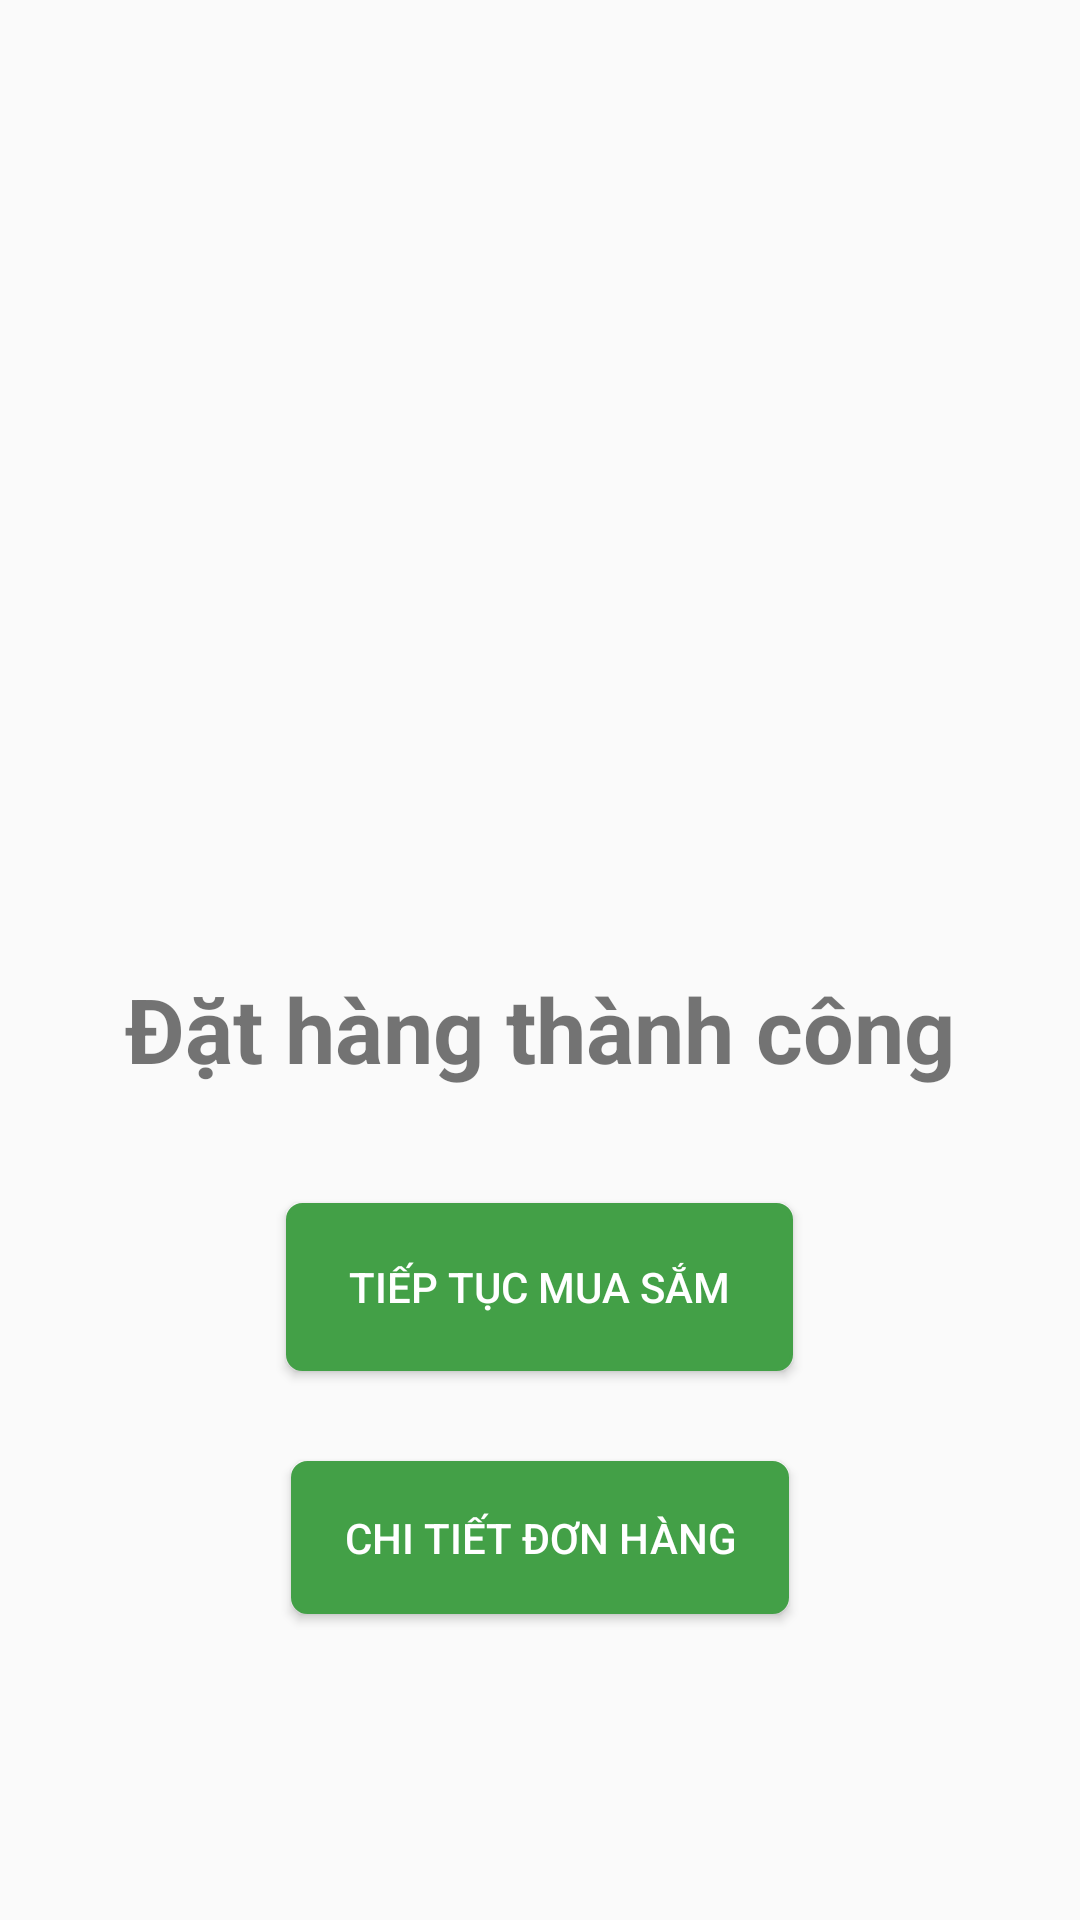

Produce the Android XML layout that renders to this screen, including the resource entries it uses.
<!-- AndroidManifest.xml: application theme BookTheme -->
<!-- res/layout/activity_order_successful.xml -->
<?xml version="1.0" encoding="utf-8"?>
<androidx.constraintlayout.widget.ConstraintLayout xmlns:android="http://schemas.android.com/apk/res/android"
    xmlns:app="http://schemas.android.com/apk/res-auto"
    xmlns:tools="http://schemas.android.com/tools"
    android:layout_width="match_parent"
    android:layout_height="match_parent"
    tools:context=".Controller.Customer.OrderSuccessfulActivity">


    <LinearLayout
        android:layout_width="match_parent"
        android:layout_height="match_parent"
        android:orientation="vertical"
        app:layout_constraintEnd_toEndOf="parent"
        app:layout_constraintStart_toStartOf="parent"
        app:layout_constraintTop_toTopOf="parent">
        <ImageView
            android:id="@+id/imageView3"
            android:layout_width="match_parent"
            android:layout_height="77dp"
            android:layout_marginTop="220dp"
            android:src="@drawable/baseline_check_circle_24"
            app:layout_constraintStart_toStartOf="parent"
            app:layout_constraintTop_toTopOf="parent"
            />

        <TextView
            android:id="@+id/textView"
            android:layout_width="match_parent"
            android:layout_height="52dp"
            android:layout_marginTop="20dp"
            android:gravity="center"
            android:text="Đặt hàng thành công"
            android:textSize="30dp"
            android:textStyle="bold"
            app:layout_constraintStart_toStartOf="parent"
            app:layout_constraintTop_toBottomOf="@+id/imageView3" />
        <Button
            android:id="@+id/btnReturnHome"
            style="@style/ButtonFullGreen"
            android:layout_width="169dp"
            android:layout_height="56dp"
            android:layout_marginTop="32dp"
            android:text="Tiếp tục mua sắm"
            android:layout_gravity="center"
            android:layout_marginBottom="30dp"
            app:layout_constraintEnd_toEndOf="parent"
            app:layout_constraintStart_toStartOf="parent"
            app:layout_constraintTop_toBottomOf="@+id/textView" />
        <Button
            android:id="@+id/btnOrderDetails"
            style="@style/ButtonFullGreen"
            android:layout_width="166dp"
            android:layout_height="51dp"
            android:layout_marginBottom="196dp"
            android:layout_gravity="center"
            android:text="Chi tiết đơn hàng"
            app:layout_constraintBottom_toBottomOf="parent"
            app:layout_constraintEnd_toEndOf="parent"
            app:layout_constraintHorizontal_bias="0.493"
            app:layout_constraintStart_toStartOf="parent"
            app:layout_constraintTop_toBottomOf="@+id/btnReturnHome"
            app:layout_constraintVertical_bias="1.0" />

    </LinearLayout>


</androidx.constraintlayout.widget.ConstraintLayout>
<!-- resources referenced by this layout -->
<resources>
  <style name="ButtonFullGreen">
          <item name="android:layout_width">177dp</item>
          <item name="android:layout_height">49dp</item>
          <item name="android:background">@drawable/button_full_green</item>
          <item name="android:textColor">@color/white</item>
      </style>
  <style name="BookTheme" parent="Theme.AppCompat.Light.DarkActionBar">
          <item name="colorPrimary">
              @color/green
          </item>
      </style>
  <!-- drawable button_full_green (drawable) -->
  <?xml version="1.0" encoding="utf-8"?>
  
  <selector xmlns:android="http://schemas.android.com/apk/res/android">
      <item >
          <shape android:shape="rectangle"  >
              <corners android:radius="5dip" />
              <stroke android:width="1dip" android:color="@color/green_deeper" />
              <solid android:color="@color/green_deeper"/>
          </shape>
      </item>
  </selector>
  <color name="white">#FFFFFFFF</color>
  <color name="green">#9ACD32</color>
  <color name="green_deeper">#FF43A047</color>
</resources>
